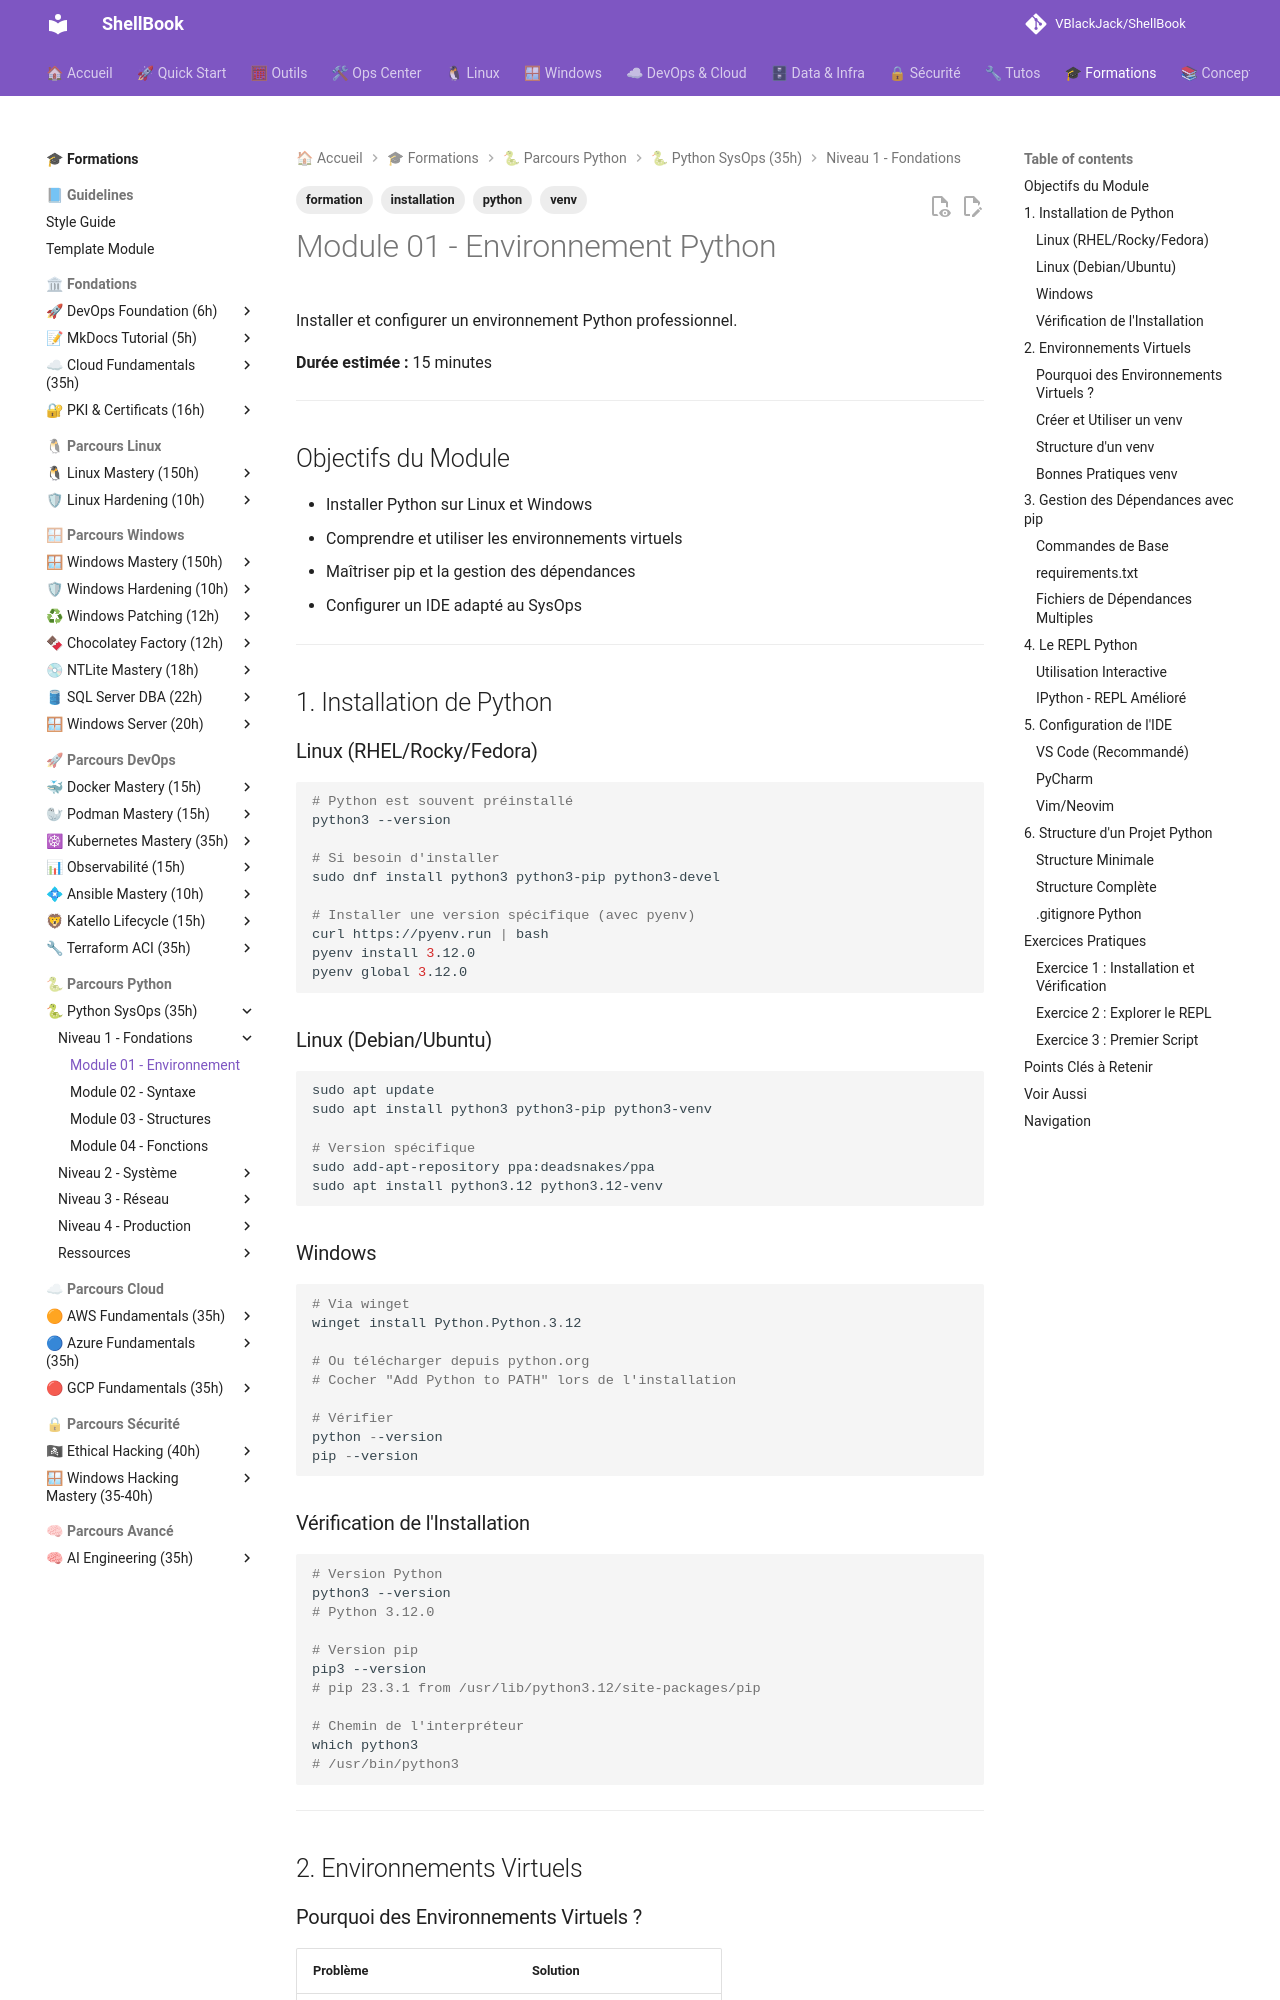

repository: VBlackJack/ShellBook · page: formations/python-sysops/01-environnement/index.html · generator: mkdocs

---
tags:
  - formation
  - python
  - installation
  - venv
---

# Module 01 - Environnement Python

Installer et configurer un environnement Python professionnel.

**Durée estimée :** 15 minutes

---

## Objectifs du Module

- Installer Python sur Linux et Windows
- Comprendre et utiliser les environnements virtuels
- Maîtriser pip et la gestion des dépendances
- Configurer un IDE adapté au SysOps

---

## 1. Installation de Python

### Linux (RHEL/Rocky/Fedora)

```bash
# Python est souvent préinstallé
python3 --version

# Si besoin d'installer
sudo dnf install python3 python3-pip python3-devel

# Installer une version spécifique (avec pyenv)
curl https://pyenv.run | bash
pyenv install 3.12.0
pyenv global 3.12.0
```

### Linux (Debian/Ubuntu)

```bash
sudo apt update
sudo apt install python3 python3-pip python3-venv

# Version spécifique
sudo add-apt-repository ppa:deadsnakes/ppa
sudo apt install python3.12 python3.12-venv
```

### Windows

```powershell
# Via winget
winget install Python.Python.3.12

# Ou télécharger depuis python.org
# Cocher "Add Python to PATH" lors de l'installation

# Vérifier
python --version
pip --version
```

### Vérification de l'Installation

```bash
# Version Python
python3 --version
# Python 3.12.0

# Version pip
pip3 --version
# pip 23.3.1 from /usr/lib/python3.12/site-packages/pip

# Chemin de l'interpréteur
which python3
# /usr/bin/python3
```

---

## 2. Environnements Virtuels
